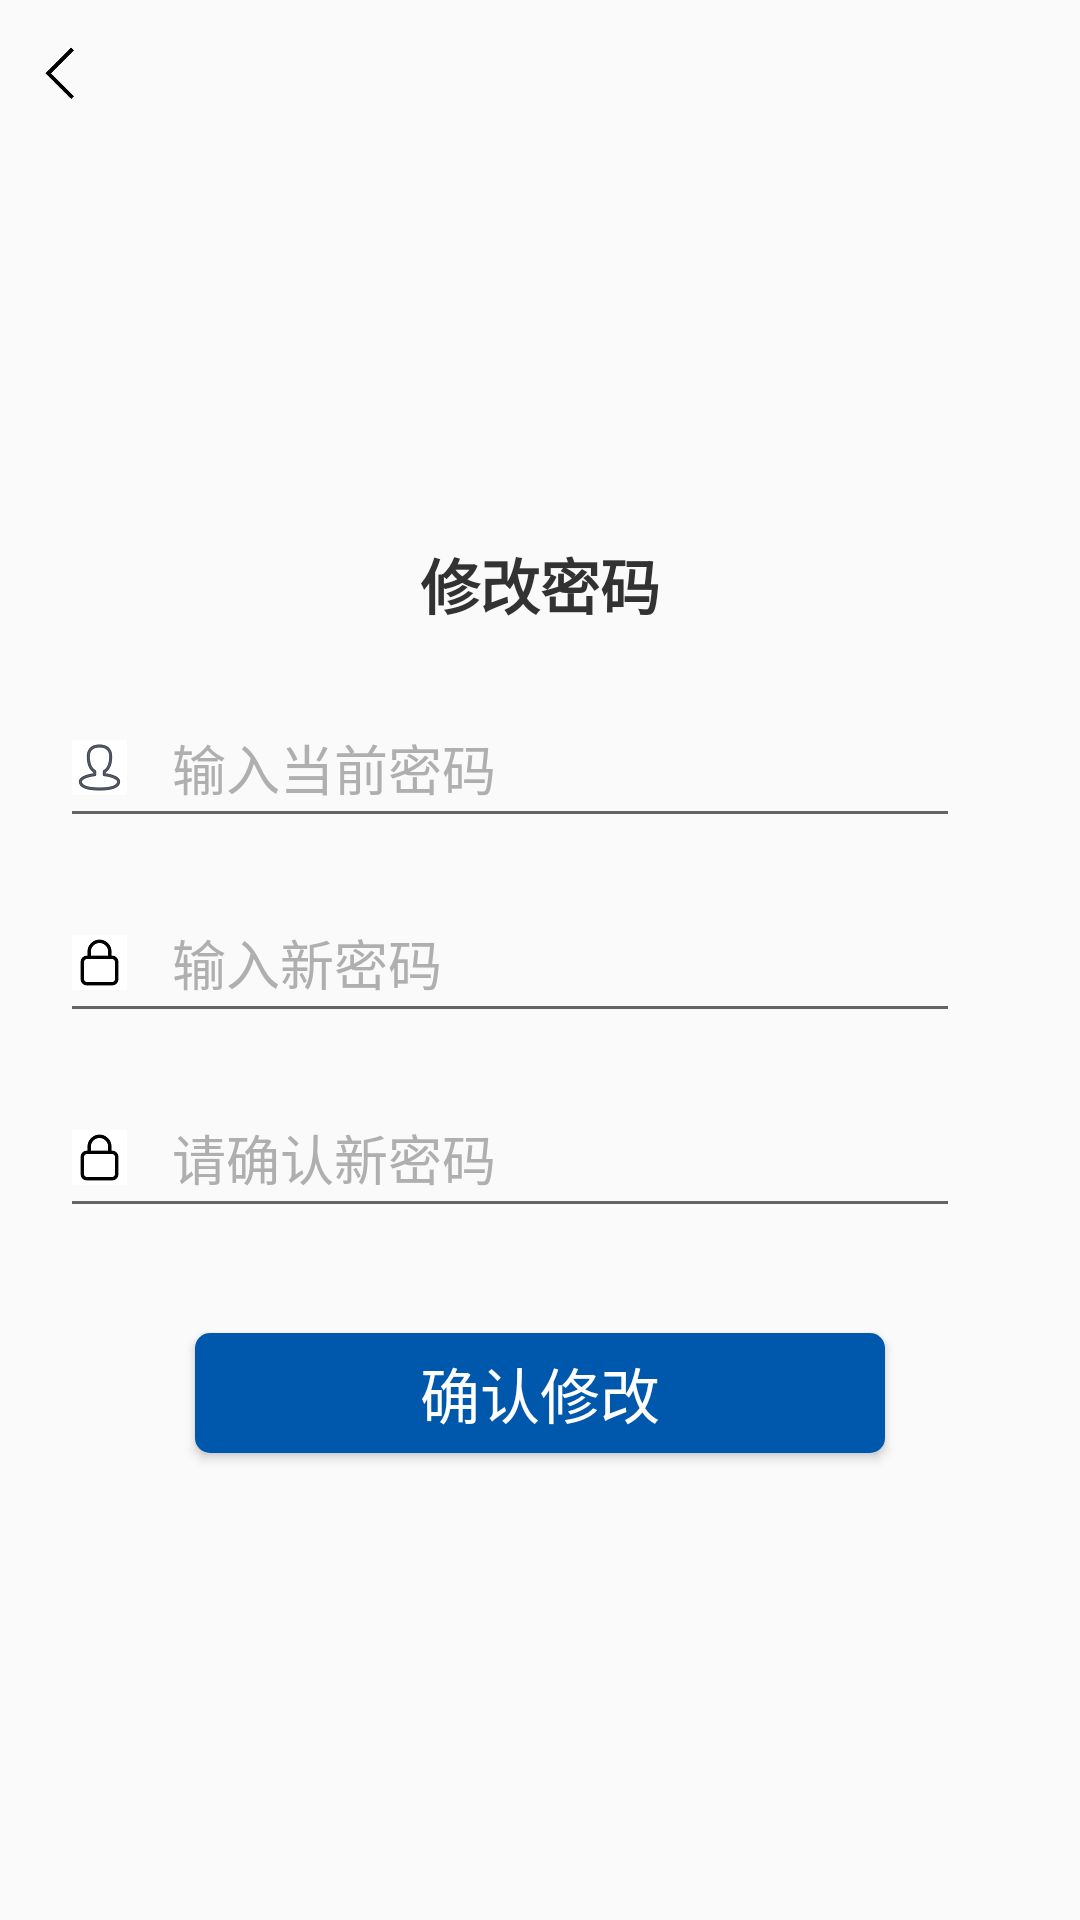

Write the Android layout XML for this screen, with the resource values it uses.
<!-- AndroidManifest.xml: application theme Theme.AppCompat.Light.NoActionBar -->
<!-- res/layout/activity_change_password.xml -->
<?xml version="1.0" encoding="utf-8"?>
<RelativeLayout xmlns:android="http://schemas.android.com/apk/res/android"
    android:layout_width="match_parent"
    android:layout_height="match_parent">

    <ImageView
        android:id="@+id/return_button"
        android:layout_width="24dp"
        android:layout_height="24dp"
        android:src="@drawable/return_"
        android:layout_marginTop="12dp"
        android:layout_marginLeft="10dp"/>

    <EditText
        android:id="@+id/change_inputCurrentPassword"
        android:layout_width="match_parent"
        android:layout_height="50dp"
        android:hint="输入当前密码"
        android:layout_marginLeft="20dp"
        android:textColorHint="#afafaf"
        android:layout_marginRight="40dp"
        android:layout_marginTop="20dp"
        android:layout_below="@+id/desc"
        android:drawableLeft="@drawable/user"
        android:drawablePadding="15dp"
        />

    <EditText
        android:id="@+id/change_inputPassword"
        android:layout_width="match_parent"
        android:layout_height="50dp"
        android:hint="输入新密码"
        android:password="true"
        android:layout_marginLeft="20dp"
        android:textColorHint="#afafaf"
        android:layout_marginRight="40dp"
        android:layout_marginTop="15dp"
        android:layout_below="@+id/change_inputCurrentPassword"
        android:drawableLeft="@drawable/password"
        android:drawablePadding="15dp"
        />

    <EditText
        android:id="@+id/change_inputPassword_again"
        android:layout_width="match_parent"
        android:layout_height="50dp"
        android:hint="请确认新密码"
        android:password="true"
        android:layout_marginLeft="20dp"
        android:textColorHint="#afafaf"
        android:layout_marginRight="40dp"
        android:layout_marginTop="15dp"
        android:layout_below="@+id/change_inputPassword"
        android:drawableLeft="@drawable/password"
        android:drawablePadding="15dp"
        />

    <Button
        android:id="@+id/change"
        android:layout_width="230dp"
        android:layout_height="40dp"
        android:layout_below="@+id/change_inputPassword_again"
        android:layout_centerHorizontal="true"
        android:layout_marginLeft="90dp"
        android:layout_marginTop="35dp"
        android:background="@drawable/button_buaa_style"
        android:text="确认修改"
        android:textColor="#FFFFFF"
        android:textSize="20dp" />

    <ImageView
        android:id="@+id/pic"
        android:layout_width="100dp"
        android:layout_height="100dp"
        android:src="@drawable/buaa_logn"
        android:layout_marginTop="70dp"
        android:layout_centerHorizontal="true"
        />

    <TextView
        android:layout_width="wrap_content"
        android:layout_height="wrap_content"
        android:id="@+id/desc"
        android:layout_below="@+id/pic"
        android:layout_marginTop="10dp"
        android:text="修改密码"
        android:textSize="20dp"
        android:textStyle="bold"
        android:textColor="#323232"
        android:layout_centerHorizontal="true"
        />
</RelativeLayout>
<!-- resources referenced by this layout -->
<resources>
  <!-- drawable button_buaa_style (drawable) -->
  <?xml version="1.0" encoding="utf-8"?>
  <selector xmlns:android="http://schemas.android.com/apk/res/android">
      <item android:state_pressed="true">
          <shape>
              <solid android:color="#0058ac"/>
              <corners android:radius="5dp"/>
          </shape>
      </item>
  
      <item android:state_pressed="false">
          <shape>
              <solid android:color="#0058ac"/>
              <corners android:radius="5dp"/>
          </shape>
      </item>
  </selector>
  <!-- drawable password: png bitmap (drawable-xxhdpi, 922 bytes) -->
  <!-- drawable return_: png bitmap (drawable-xxhdpi, 2012 bytes) -->
  <!-- drawable user: png bitmap (drawable-xxhdpi, 2349 bytes) -->
</resources>
